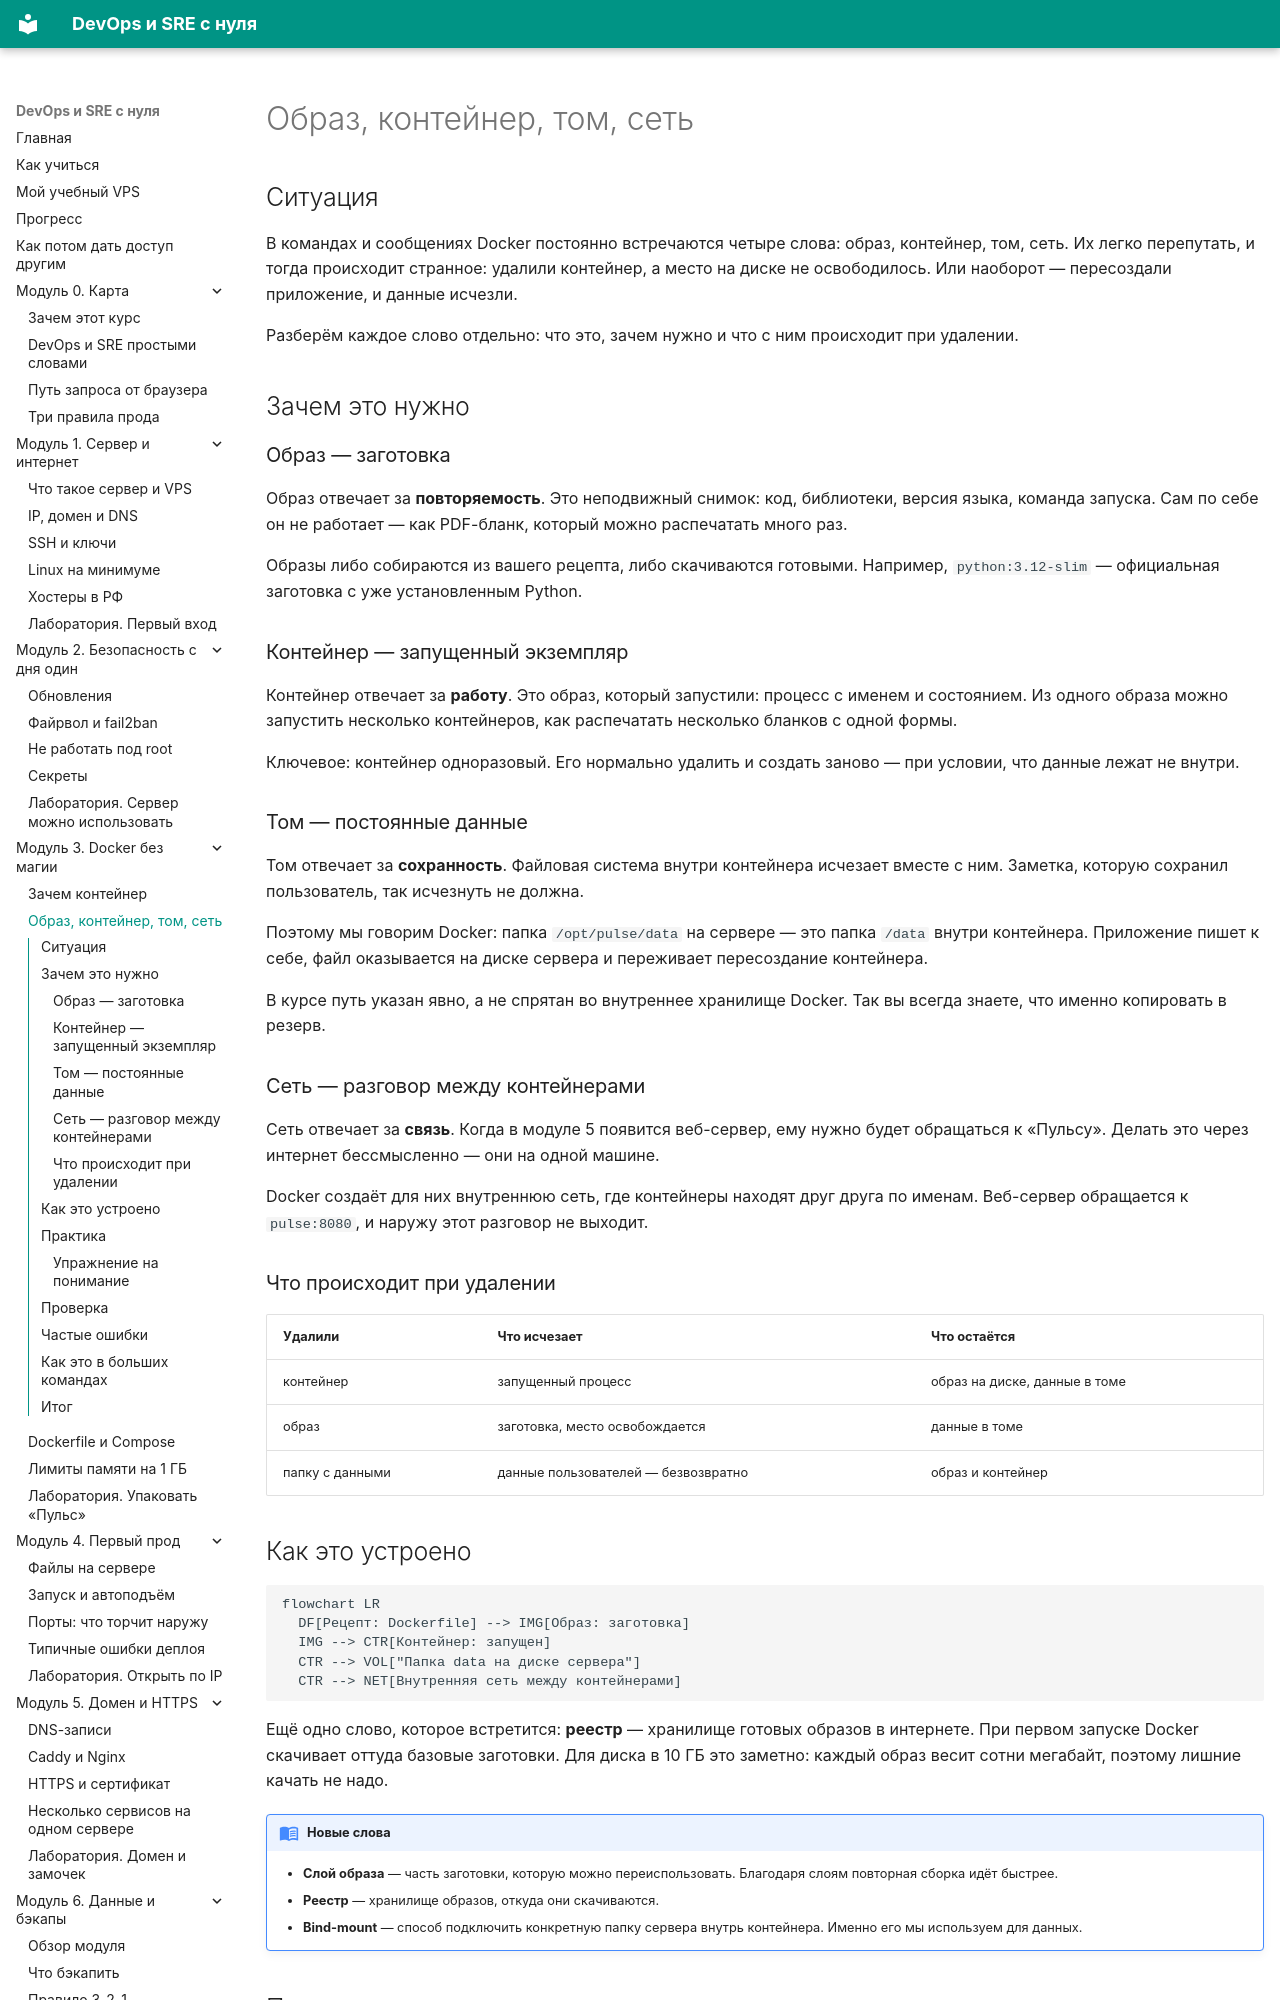

repository: automationmag/DevOPS_SRE_course · page: modules/m03/02-obraz-konteyner/index.html · generator: mkdocs

# Образ, контейнер, том, сеть

## Ситуация

В командах и сообщениях Docker постоянно встречаются четыре слова: образ, контейнер, том, сеть. Их легко перепутать, и тогда происходит странное: удалили контейнер, а место на диске не освободилось. Или наоборот — пересоздали приложение, и данные исчезли.

Разберём каждое слово отдельно: что это, зачем нужно и что с ним происходит при удалении.

## Зачем это нужно

### Образ — заготовка

Образ отвечает за **повторяемость**. Это неподвижный снимок: код, библиотеки, версия языка, команда запуска. Сам по себе он не работает — как PDF-бланк, который можно распечатать много раз.

Образы либо собираются из вашего рецепта, либо скачиваются готовыми. Например, `python:3.12-slim` — официальная заготовка с уже установленным Python.

### Контейнер — запущенный экземпляр

Контейнер отвечает за **работу**. Это образ, который запустили: процесс с именем и состоянием. Из одного образа можно запустить несколько контейнеров, как распечатать несколько бланков с одной формы.

Ключевое: контейнер одноразовый. Его нормально удалить и создать заново — при условии, что данные лежат не внутри.

### Том — постоянные данные

Том отвечает за **сохранность**. Файловая система внутри контейнера исчезает вместе с ним. Заметка, которую сохранил пользователь, так исчезнуть не должна.

Поэтому мы говорим Docker: папка `/opt/pulse/data` на сервере — это папка `/data` внутри контейнера. Приложение пишет к себе, файл оказывается на диске сервера и переживает пересоздание контейнера.

В курсе путь указан явно, а не спрятан во внутреннее хранилище Docker. Так вы всегда знаете, что именно копировать в резерв.

### Сеть — разговор между контейнерами

Сеть отвечает за **связь**. Когда в модуле 5 появится веб-сервер, ему нужно будет обращаться к «Пульсу». Делать это через интернет бессмысленно — они на одной машине.

Docker создаёт для них внутреннюю сеть, где контейнеры находят друг друга по именам. Веб-сервер обращается к `pulse:8080`, и наружу этот разговор не выходит.
